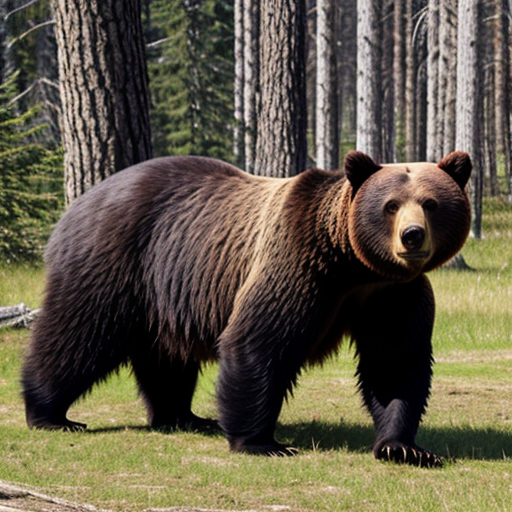
Generation parameters embedded in this image by AUTOMATIC1111 Stable Diffusion web UI or a fork of it (Forge, ...) (PNG 'parameters' text chunk):
bear
Negative prompt: person, human, men, women, painting, cartoon, anime, comic
Steps: 20, Sampler: DPM++ 2M, Schedule type: Karras, CFG scale: 7, Seed: 63138771, Size: 512x512, Model hash: 463d6a9fe8, Model: absolutereality_v181, VAE hash: 235745af8d, VAE: vae-ft-mse-840000-ema-pruned.ckpt, Version: v1.10.1